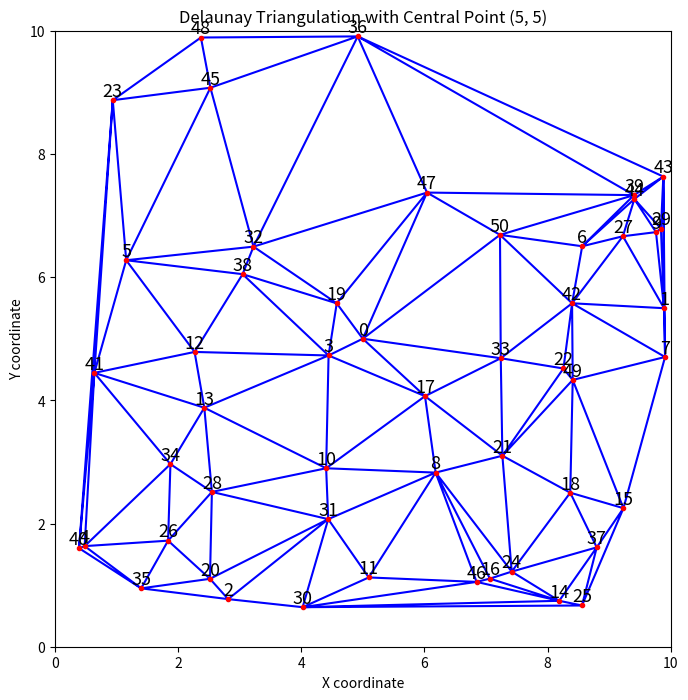

The script that saved this image: (Note: this script raises an exception after producing the figure.)
#プログラムが入っているディレクトリ名をL.72「jidouka_2」から変更あり

import numpy as np
import matplotlib.pyplot as plt
from scipy.spatial import Delaunay
import os
import networkx as nx

# ２点間が繋がっていれば距離を返す関数
def distance(u, v):
    x1, y1 = positions[u]
    x2, y2 = positions[v]
    for i in range(point_num):
        if ad_list[u][v] == 1:
            return ((x1-x2)**2 + (y1-y2)**2)**0.5
    return INF

INF = 9999
count = 0
point_num = 51 #全部で生成する点の数

"""ランダム生成した点をデローニー三角分割法により結び道路ネットワークを作成するプログラム"""
# ランダムシードを設定（この値を変更することによって生成する道路網をランダム生成）
np.random.seed(45)

# 一様分布した50個の点を生成
num_points = 50
points = np.random.rand(num_points, 2) * 10  # 0から10の範囲で一様分布

# 中央の点 (5, 5) を追加
central_point = np.array([[5, 5]])
points = np.vstack([central_point, points])  # 中央の点を先頭に追加

# デローニー三角分割を計算
tri = Delaunay(points)

# 各点の隣接点を見つける
neighbors = {i: set() for i in range(len(points))}
for simplex in tri.simplices:
    for i in range(3):
        neighbors[simplex[i]].update([simplex[(i+1)%3], simplex[(i+2)%3]])

# 各点の隣接点を出力
for point_idx, adjacent_points in neighbors.items():
    print(f"Point {point_idx} is connected to points {list(adjacent_points)}")

# プロット
plt.figure(figsize=(8, 8))
plt.triplot(points[:,0], points[:,1], tri.simplices, color='b')
plt.plot(points[:,0], points[:,1], 'o', color='r',markersize=3)

# 各点に番号を付ける
for i, (x, y) in enumerate(points):
    plt.text(x, y, str(i), fontsize=13, ha='center', va='bottom')

plt.title("Delaunay Triangulation with Central Point (5, 5)")
plt.xlabel("X coordinate")
plt.ylabel("Y coordinate")
plt.xlim(0, 10)
plt.ylim(0, 10)
plt.gca().set_aspect('equal', adjustable='box')
#plt.grid(True)
#plt.show()

#　カレントディレクトリ取得
current_directory = os.getcwd()
print("現在のカレントディレクトリ:", current_directory)

# 新しいファイルのパスを指定（このプログラムが入っているディレクトリ名を「jidouka_2」から変更!!!）
points_file_path = os.path.join(current_directory, "pythonfile/points.txt")
adjacency_matrix_file_path = os.path.join(current_directory, "pythonfile/adjacency_matrix.txt")
plot_image_path = os.path.join(current_directory, "pythonfile/network_plot.png")
jyunkairo_image_path = os.path.join(current_directory, "pythonfile/jyunkairo_plot.png")
tsp_result_file_path = os.path.join(current_directory, "pythonfile/tsp_result.txt")

#plot_image_path = os.path.join(network_directory, "network_plot.png")

# テキストファイルに座標を保存
try:
    with open(points_file_path, "w") as f:
        for point in points:
            f.write("{:.6f} {:.6f}\n".format(point[0], point[1]))
    print("points.txtに座標が正常に保存されました。")
except IOError as e:
    print(f"ファイルの書き込み中にエラーが発生しました: {e}")

# 隣接行列を生成
adj_matrix = np.zeros((len(points), len(points)), dtype=int)
for i, adjacent_points in neighbors.items():
    for j in adjacent_points:
        adj_matrix[i, j] = 1

# 隣接行列をテキストファイルに保存
try:
    with open(adjacency_matrix_file_path, "w") as f:
        for row in adj_matrix:
            f.write(" ".join(map(str, row)) + "\n")
    print("adjacency_matrix.txtに隣接行列が正常に保存されました。")
except IOError as e:
    print(f"ファイルの書き込み中にエラーが発生しました: {e}")

# 画像を保存
plt.savefig(plot_image_path)

# ラベルを初期化する（リセットする）方法
plt.clf()  # 図をクリアする
plt.close()  # 図を閉じる

print(f"プロット画像が {plot_image_path} に保存されました。")

# 生成された点のみをプロットし、ディレクトリにpngとして保存
plt.figure(figsize=(8, 8))
plt.plot(points[:,0], points[:,1], 'o', color='r', markersize=3)

# 各点に番号を付ける
for i, (x, y) in enumerate(points):
    plt.text(x, y, str(i), fontsize=13, ha='center', va='bottom')

plt.title("Generated Points")
plt.xlabel("X coordinate")
plt.ylabel("Y coordinate")
plt.xlim(0, 10)
plt.ylim(0, 10)
plt.gca().set_aspect('equal', adjustable='box')
generated_points_image_path = os.path.join(current_directory, "pythonfile/generated_points.png")
plt.savefig(generated_points_image_path)
plt.clf()  # 図をクリアする
plt.close()  # 図を閉じる

print(f"生成された点のプロット画像が {generated_points_image_path} に保存されました。")

""""上で作成した道路ネットワークにおいて巡回セールスマン問題を解くプログラム"""

# points.txtに書き込む座標をpositionsに格納
positions = {i: (point[0], point[1]) for i, point in enumerate(points)}

# 隣接行列 ad_list を生成
ad_list = [[INF]*len(points) for _ in range(len(points))]
for i, adjacent_points in neighbors.items():
    for j in adjacent_points:
        ad_list[i][j] = 1

# グラフを作成
G = nx.Graph()
G.add_nodes_from(positions.keys())
for u in positions:
    for v in positions:
        if u < v:
            G.add_edge(u, v, weight=distance(u, v))
            count += count + 1


# 巡回セールスマン問題を解く
tsp = list(nx.algorithms.approximation.traveling_salesman_problem(G))

# TSP結果をファイルに保存
try:
    with open(tsp_result_file_path, "w") as f:
        # C言語の配列形式で保存
        f.write("int tsp_route[] = {")
        f.write(", ".join(map(str, tsp)))
        f.write("};\n")
    print("tsp_result.txtにTSP結果が正常に保存されました。")
except IOError as e:
    print(f"ファイルの書き込み中にエラーが発生しました: {e}")

# 解を表示
print("最短距離の順序：", tsp)
print("最短距離：", sum(distance(u, v) for u, v in zip(tsp, tsp[1:]+tsp[:1])))
print("要素数：",len(tsp))

# グラフを可視化
pos = positions
nx.draw(G, pos=pos, with_labels=True)
nx.draw_networkx_edges(G, pos=pos, edgelist=[(u, v) for u, v in zip(tsp, tsp[1:]+tsp[:1])], edge_color='r')
# 画像を保存
plt.savefig(jyunkairo_image_path)
#plt.show()
